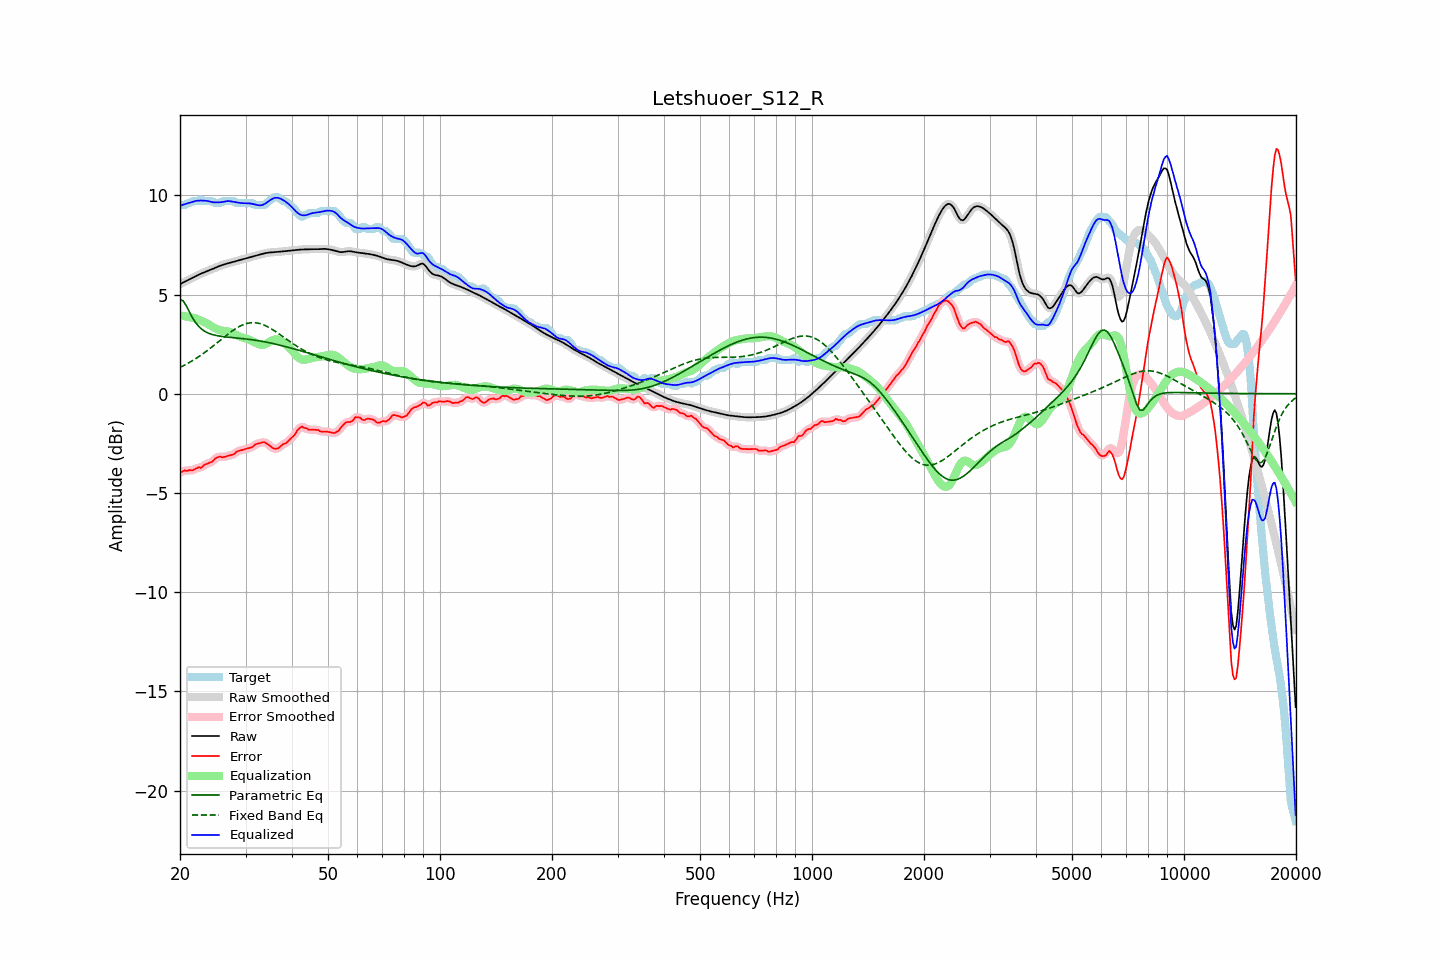

The table this chart was drawn from, first rows:
frequency, raw, error, smoothed, error_smoothed, equalization, parametric_eq, fixed_band_eq, equalized_raw, equalized_smoothed, target
20.00, 5.52, -3.98, 5.52, -3.98, 3.95, 4.76, 1.33, 9.47, 9.47, 9.50
20.20, 5.56, -3.94, 5.56, -3.94, 3.94, 4.72, 1.37, 9.50, 9.50, 9.50
20.40, 5.61, -3.90, 5.61, -3.91, 3.92, 4.68, 1.41, 9.53, 9.53, 9.50
20.61, 5.65, -3.86, 5.65, -3.88, 3.91, 4.55, 1.45, 9.56, 9.56, 9.51
20.81, 5.69, -3.89, 5.69, -3.87, 3.89, 4.42, 1.49, 9.58, 9.58, 9.58
21.02, 5.73, -3.88, 5.73, -3.87, 3.88, 4.26, 1.54, 9.60, 9.60, 9.60
21.23, 5.77, -3.85, 5.77, -3.87, 3.86, 4.10, 1.58, 9.62, 9.62, 9.61
21.44, 5.81, -3.86, 5.81, -3.86, 3.84, 3.95, 1.63, 9.65, 9.65, 9.67
21.66, 5.85, -3.86, 5.85, -3.84, 3.83, 3.80, 1.68, 9.68, 9.68, 9.70
21.87, 5.89, -3.81, 5.89, -3.82, 3.81, 3.67, 1.73, 9.70, 9.70, 9.70
22.09, 5.93, -3.77, 5.93, -3.77, 3.79, 3.55, 1.78, 9.72, 9.72, 9.70
22.31, 5.97, -3.73, 5.97, -3.74, 3.76, 3.46, 1.83, 9.73, 9.73, 9.70
22.54, 6.01, -3.70, 6.01, -3.73, 3.72, 3.36, 1.89, 9.74, 9.74, 9.72
22.76, 6.05, -3.74, 6.05, -3.70, 3.69, 3.29, 1.94, 9.74, 9.74, 9.79
22.99, 6.08, -3.67, 6.08, -3.66, 3.65, 3.22, 2.00, 9.74, 9.74, 9.76
23.22, 6.12, -3.59, 6.12, -3.61, 3.62, 3.17, 2.06, 9.73, 9.73, 9.70
23.45, 6.15, -3.56, 6.15, -3.56, 3.58, 3.12, 2.12, 9.73, 9.73, 9.70
23.69, 6.18, -3.53, 6.18, -3.52, 3.54, 3.08, 2.18, 9.72, 9.72, 9.70
23.92, 6.21, -3.49, 6.21, -3.50, 3.49, 3.04, 2.24, 9.70, 9.70, 9.70
24.16, 6.24, -3.46, 6.24, -3.46, 3.43, 3.01, 2.30, 9.68, 9.68, 9.70
24.40, 6.28, -3.43, 6.28, -3.41, 3.38, 2.99, 2.37, 9.66, 9.66, 9.70
24.65, 6.31, -3.35, 6.31, -3.35, 3.33, 2.96, 2.43, 9.65, 9.65, 9.67
24.89, 6.35, -3.26, 6.35, -3.28, 3.29, 2.94, 2.50, 9.64, 9.64, 9.61
25.14, 6.38, -3.22, 6.38, -3.21, 3.26, 2.93, 2.56, 9.64, 9.64, 9.60
25.39, 6.42, -3.19, 6.42, -3.19, 3.23, 2.91, 2.63, 9.64, 9.64, 9.60
25.65, 6.45, -3.17, 6.45, -3.18, 3.20, 2.90, 2.69, 9.65, 9.65, 9.62
25.91, 6.48, -3.20, 6.48, -3.19, 3.18, 2.89, 2.76, 9.66, 9.66, 9.68
26.16, 6.51, -3.20, 6.51, -3.19, 3.17, 2.88, 2.82, 9.67, 9.67, 9.70
26.43, 6.53, -3.17, 6.53, -3.18, 3.16, 2.87, 2.89, 9.69, 9.69, 9.70
26.69, 6.55, -3.15, 6.55, -3.15, 3.15, 2.86, 2.95, 9.70, 9.70, 9.70
26.96, 6.58, -3.13, 6.58, -3.13, 3.13, 2.85, 3.02, 9.71, 9.71, 9.70
27.23, 6.60, -3.11, 6.60, -3.11, 3.11, 2.84, 3.08, 9.71, 9.71, 9.70
27.50, 6.62, -3.08, 6.62, -3.09, 3.07, 2.83, 3.14, 9.69, 9.69, 9.70
27.77, 6.64, -3.06, 6.64, -3.06, 3.04, 2.83, 3.19, 9.68, 9.68, 9.70
28.05, 6.67, -3.03, 6.66, -3.01, 3.00, 2.82, 3.25, 9.66, 9.66, 9.69
28.33, 6.69, -2.93, 6.69, -2.95, 2.96, 2.81, 3.30, 9.65, 9.65, 9.62
28.62, 6.71, -2.89, 6.71, -2.90, 2.92, 2.80, 3.35, 9.63, 9.63, 9.60
28.90, 6.73, -2.87, 6.73, -2.87, 2.89, 2.80, 3.39, 9.62, 9.62, 9.60
29.19, 6.75, -2.85, 6.75, -2.85, 2.86, 2.79, 3.43, 9.61, 9.61, 9.60
29.48, 6.78, -2.83, 6.78, -2.83, 2.83, 2.78, 3.47, 9.60, 9.60, 9.60
29.78, 6.80, -2.81, 6.80, -2.81, 2.81, 2.77, 3.50, 9.60, 9.60, 9.60
30.08, 6.82, -2.78, 6.82, -2.78, 2.78, 2.76, 3.53, 9.60, 9.60, 9.60
30.38, 6.84, -2.76, 6.84, -2.76, 2.76, 2.75, 3.55, 9.60, 9.60, 9.60
30.68, 6.87, -2.74, 6.87, -2.74, 2.73, 2.74, 3.56, 9.60, 9.60, 9.60
30.99, 6.89, -2.71, 6.89, -2.71, 2.69, 2.73, 3.58, 9.59, 9.59, 9.60
31.30, 6.91, -2.69, 6.91, -2.67, 2.66, 2.72, 3.58, 9.57, 9.57, 9.60
31.61, 6.94, -2.62, 6.94, -2.62, 2.61, 2.71, 3.58, 9.55, 9.55, 9.55
31.93, 6.96, -2.55, 6.96, -2.57, 2.57, 2.69, 3.58, 9.53, 9.53, 9.50
32.24, 6.98, -2.53, 6.98, -2.52, 2.53, 2.68, 3.57, 9.51, 9.51, 9.50
32.57, 7.00, -2.51, 7.00, -2.50, 2.50, 2.67, 3.55, 9.50, 9.50, 9.50
32.89, 7.02, -2.48, 7.02, -2.48, 2.47, 2.65, 3.53, 9.50, 9.50, 9.50
33.22, 7.04, -2.46, 7.04, -2.46, 2.46, 2.64, 3.50, 9.51, 9.51, 9.50
33.55, 7.07, -2.44, 7.07, -2.45, 2.47, 2.63, 3.47, 9.54, 9.54, 9.50
33.89, 7.08, -2.46, 7.08, -2.46, 2.50, 2.61, 3.44, 9.58, 9.58, 9.54
34.23, 7.10, -2.51, 7.10, -2.51, 2.54, 2.59, 3.40, 9.64, 9.64, 9.61
34.57, 7.11, -2.57, 7.11, -2.56, 2.58, 2.58, 3.36, 9.69, 9.69, 9.68
34.92, 7.12, -2.63, 7.12, -2.63, 2.63, 2.56, 3.31, 9.75, 9.75, 9.75
35.27, 7.13, -2.69, 7.13, -2.70, 2.68, 2.54, 3.26, 9.80, 9.80, 9.82
35.62, 7.13, -2.76, 7.13, -2.74, 2.71, 2.53, 3.21, 9.84, 9.84, 9.89
35.97, 7.14, -2.77, 7.14, -2.77, 2.73, 2.51, 3.16, 9.87, 9.87, 9.90
... 635 more rows
